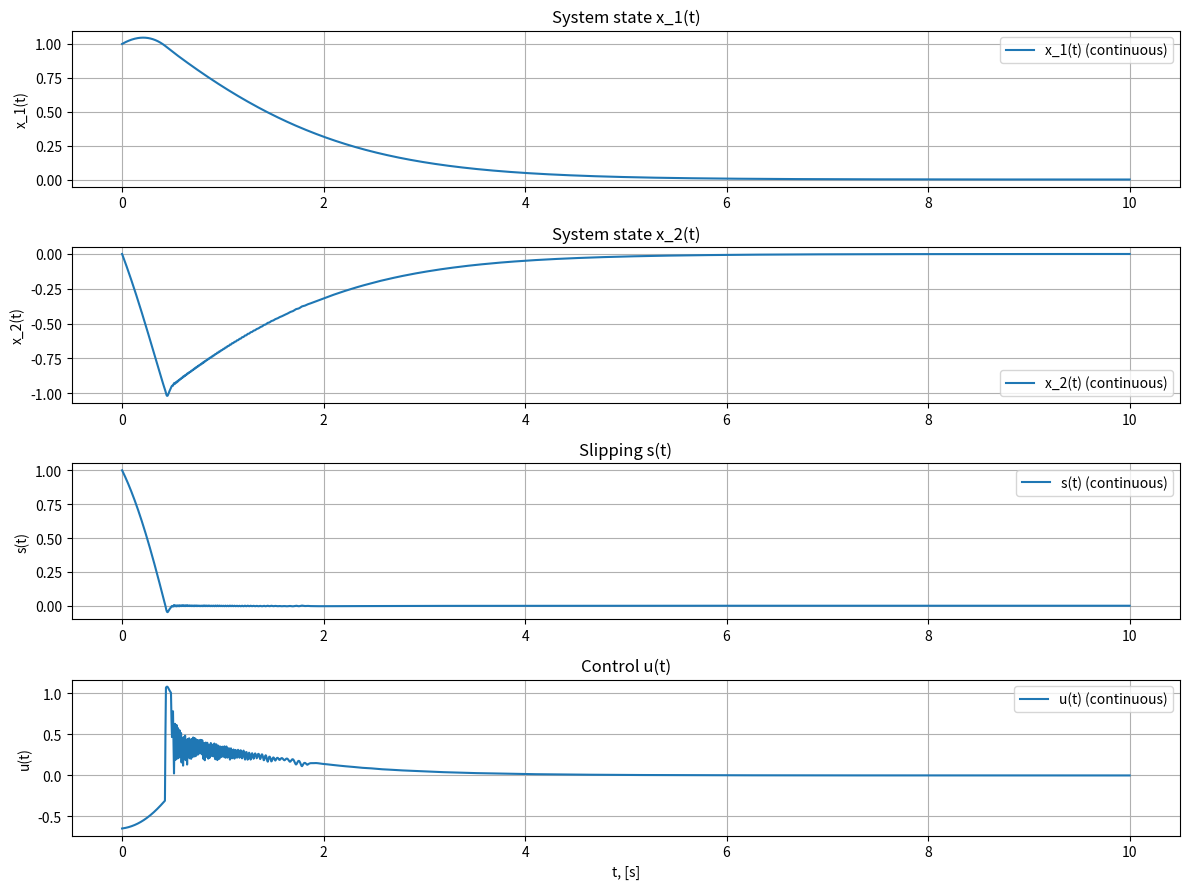

Generate this figure with matplotlib:
import numpy as np
import matplotlib.pyplot as plt
from scipy.integrate import solve_ivp


a = 1.0
beta0 = 0.1
eps = 0.01
Tmax = 10.0
x0 = [1.0, 0.0]

a1 = 0.5
a2 = 1.5


def sat(x):
    return np.clip(x, -1, 1)

def control(x1, x2, s):
    u = -1/3*(a*x2+a*x1*np.sin(x1)+x1*x2)-1/3*(a*x1**2+abs(x1*x2)+beta0)*sat(s/eps) # np.sign for discrete
    return u

def system(t, x):
    x1, x2 = x
    s = x2 + a * x1

    u = control(x1, x2, s)

    dx1 = x2 + a1*x1*np.sin(x1)
    dx2 = a2*x1*x2 + 3*u
    return [dx1, dx2]

def compute_s_u(sol):
    x1, x2 = sol.y
    s = x2 + a * x1
    u = control(x1, x2, s)
    return s, u


t_eval = np.linspace(0, Tmax, 2000)
sol_cont = solve_ivp(system, [0, Tmax], x0, t_eval=t_eval)

s_cont, u_cont = compute_s_u(sol_cont)

plt.figure(figsize=(12, 9))

plt.subplot(4, 1, 1)
plt.plot(sol_cont.t, sol_cont.y[0], label='x_1(t) (continuous)')
plt.ylabel('x_1(t)')
plt.grid(True)
plt.title('System state x_1(t)')
plt.legend()

plt.subplot(4, 1, 2)
plt.plot(sol_cont.t, sol_cont.y[1], label='x_2(t) (continuous)')
plt.ylabel('x_2(t)')
plt.grid(True)
plt.title('System state x_2(t)')
plt.legend()

plt.subplot(4, 1, 3)
plt.plot(sol_cont.t, s_cont, label='s(t) (continuous)')
plt.ylabel('s(t)')
plt.grid(True)
plt.title('Slipping s(t)')
plt.legend()

plt.subplot(4, 1, 4)
plt.plot(sol_cont.t, u_cont, label='u(t) (continuous)')
plt.xlabel('t, [s]')
plt.ylabel('u(t)')
plt.grid(True)
plt.title('Control u(t)')
plt.legend()

plt.tight_layout()
plt.show()
